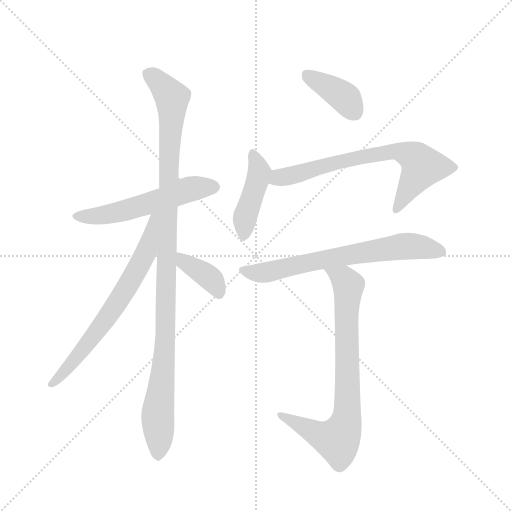
t = 0.00 s
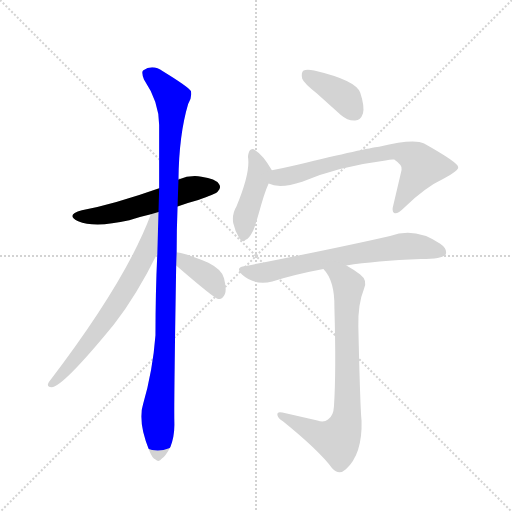
t = 1.44 s
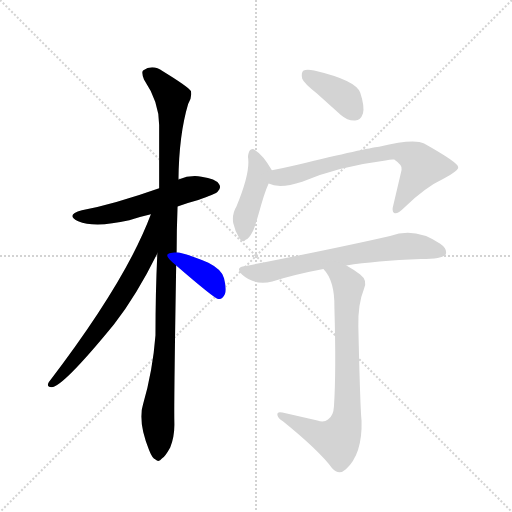
t = 2.88 s
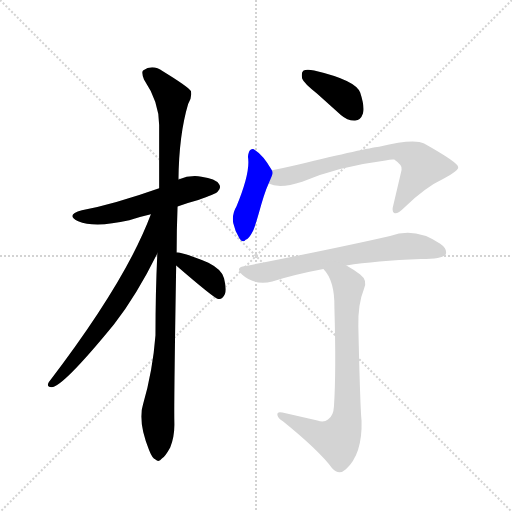
t = 4.32 s
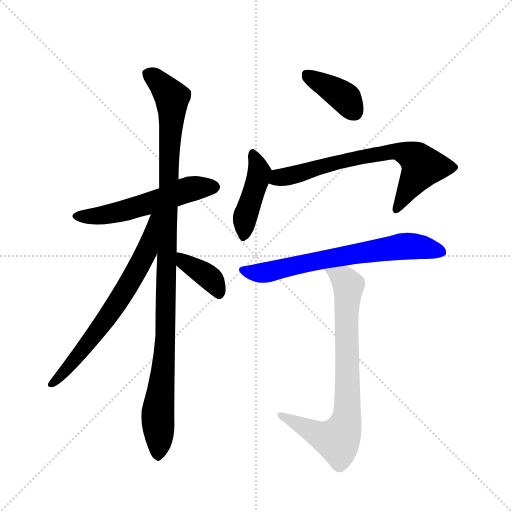
t = 5.76 s
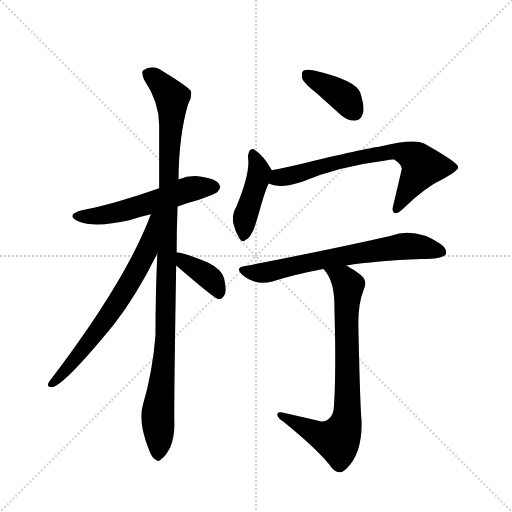
t = 7.20 s

The animated SVG that drew these frames (rendered in a browser with its animation timeline set to each time). Animation: 9 CSS @keyframes rules; one cycle of 7.20 s.

<svg version="1.1" viewBox="0 0 1024 1024" xmlns="http://www.w3.org/2000/svg">
  <g stroke="lightgray" stroke-dasharray="1,1" stroke-width="1" transform="scale(4, 4)">
    <line x1="0" y1="0" x2="256" y2="256"></line>
    <line x1="256" y1="0" x2="0" y2="256"></line>
    <line x1="128" y1="0" x2="128" y2="256"></line>
    <line x1="0" y1="128" x2="256" y2="128"></line>
  </g>
  <g transform="scale(0.92, -0.92) translate(60, -900)">
    <style type="text/css">
      
        @keyframes keyframes0 {
          from {
            stroke: blue;
            stroke-dashoffset: 560;
            stroke-width: 128;
          }
          65% {
            animation-timing-function: step-end;
            stroke: blue;
            stroke-dashoffset: 0;
            stroke-width: 128;
          }
          to {
            stroke: black;
            stroke-width: 1024;
          }
        }
        #make-me-a-hanzi-animation-0 {
          animation: keyframes0 0.7057291666666666s both;
          animation-delay: 0s;
          animation-timing-function: linear;
        }
      
        @keyframes keyframes1 {
          from {
            stroke: blue;
            stroke-dashoffset: 1105;
            stroke-width: 128;
          }
          78% {
            animation-timing-function: step-end;
            stroke: blue;
            stroke-dashoffset: 0;
            stroke-width: 128;
          }
          to {
            stroke: black;
            stroke-width: 1024;
          }
        }
        #make-me-a-hanzi-animation-1 {
          animation: keyframes1 1.1492513020833333s both;
          animation-delay: 0.7057291666666666s;
          animation-timing-function: linear;
        }
      
        @keyframes keyframes2 {
          from {
            stroke: blue;
            stroke-dashoffset: 694;
            stroke-width: 128;
          }
          69% {
            animation-timing-function: step-end;
            stroke: blue;
            stroke-dashoffset: 0;
            stroke-width: 128;
          }
          to {
            stroke: black;
            stroke-width: 1024;
          }
        }
        #make-me-a-hanzi-animation-2 {
          animation: keyframes2 0.8147786458333334s both;
          animation-delay: 1.85498046875s;
          animation-timing-function: linear;
        }
      
        @keyframes keyframes3 {
          from {
            stroke: blue;
            stroke-dashoffset: 385;
            stroke-width: 128;
          }
          56% {
            animation-timing-function: step-end;
            stroke: blue;
            stroke-dashoffset: 0;
            stroke-width: 128;
          }
          to {
            stroke: black;
            stroke-width: 1024;
          }
        }
        #make-me-a-hanzi-animation-3 {
          animation: keyframes3 0.5633138020833334s both;
          animation-delay: 2.6697591145833335s;
          animation-timing-function: linear;
        }
      
        @keyframes keyframes4 {
          from {
            stroke: blue;
            stroke-dashoffset: 393;
            stroke-width: 128;
          }
          56% {
            animation-timing-function: step-end;
            stroke: blue;
            stroke-dashoffset: 0;
            stroke-width: 128;
          }
          to {
            stroke: black;
            stroke-width: 1024;
          }
        }
        #make-me-a-hanzi-animation-4 {
          animation: keyframes4 0.56982421875s both;
          animation-delay: 3.233072916666667s;
          animation-timing-function: linear;
        }
      
        @keyframes keyframes5 {
          from {
            stroke: blue;
            stroke-dashoffset: 435;
            stroke-width: 128;
          }
          59% {
            animation-timing-function: step-end;
            stroke: blue;
            stroke-dashoffset: 0;
            stroke-width: 128;
          }
          to {
            stroke: black;
            stroke-width: 1024;
          }
        }
        #make-me-a-hanzi-animation-5 {
          animation: keyframes5 0.60400390625s both;
          animation-delay: 3.802897135416667s;
          animation-timing-function: linear;
        }
      
        @keyframes keyframes6 {
          from {
            stroke: blue;
            stroke-dashoffset: 713;
            stroke-width: 128;
          }
          70% {
            animation-timing-function: step-end;
            stroke: blue;
            stroke-dashoffset: 0;
            stroke-width: 128;
          }
          to {
            stroke: black;
            stroke-width: 1024;
          }
        }
        #make-me-a-hanzi-animation-6 {
          animation: keyframes6 0.8302408854166666s both;
          animation-delay: 4.406901041666667s;
          animation-timing-function: linear;
        }
      
        @keyframes keyframes7 {
          from {
            stroke: blue;
            stroke-dashoffset: 697;
            stroke-width: 128;
          }
          69% {
            animation-timing-function: step-end;
            stroke: blue;
            stroke-dashoffset: 0;
            stroke-width: 128;
          }
          to {
            stroke: black;
            stroke-width: 1024;
          }
        }
        #make-me-a-hanzi-animation-7 {
          animation: keyframes7 0.8172200520833334s both;
          animation-delay: 5.237141927083334s;
          animation-timing-function: linear;
        }
      
        @keyframes keyframes8 {
          from {
            stroke: blue;
            stroke-dashoffset: 791;
            stroke-width: 128;
          }
          72% {
            animation-timing-function: step-end;
            stroke: blue;
            stroke-dashoffset: 0;
            stroke-width: 128;
          }
          to {
            stroke: black;
            stroke-width: 1024;
          }
        }
        #make-me-a-hanzi-animation-8 {
          animation: keyframes8 0.8937174479166666s both;
          animation-delay: 6.054361979166667s;
          animation-timing-function: linear;
        }
      
    </style>
    
      <path d="M 326 451 Q 345 458 371 465 Q 408 478 413 483 Q 422 492 416 500 Q 409 512 378 516 Q 353 520 328 510 L 286 491 Q 190 457 118 443 Q 81 433 110 419 Q 146 404 221 421 Q 242 428 268 434 L 326 451 Z" fill="lightgray"></path>
    
      <path d="M 324 351 Q 324 399 326 451 L 328 510 Q 329 607 349 674 Q 358 689 355 702 Q 348 712 294 745 Q 272 761 251 747 Q 247 743 253 727 Q 286 678 286 628 L 286 491 L 282 349 Q 278 264 278 171 Q 272 93 251 21 Q 239 -15 264 -78 Q 271 -96 278 -99 Q 285 -106 292 -97 Q 299 -93 310 -73 Q 320 -48 319 -18 Q 318 22 323 323 L 324 351 Z" fill="lightgray"></path>
    
      <path d="M 268 434 Q 214 289 46 69 Q 40 59 52 58 Q 76 58 188 195 Q 237 258 282 349 C 338 461 279 462 268 434 Z" fill="lightgray"></path>
    
      <path d="M 323 323 Q 404 253 414 250 L 417 250 Q 424 250 429 261 Q 433 271 427 295 Q 423 314 393 329 Q 332 354 324 351 C 294 350 300 343 323 323 Z" fill="lightgray"></path>
    
      <path d="M 629 697 L 681 650 Q 696 637 712 638 Q 724 638 729 653 Q 733 669 723 699 Q 713 726 623 747 Q 607 750 600 747 Q 594 743 597 729 Q 601 719 629 697 Z" fill="lightgray"></path>
    
      <path d="M 531 530 Q 512 563 494 574 Q 490 578 484 574 Q 480 570 479 559 Q 485 526 454 451 Q 444 435 447 415 Q 451 396 461 381 Q 468 371 474 379 Q 481 380 489 396 Q 493 403 502 434 Q 515 482 524 501 C 534 524 534 524 531 530 Z" fill="lightgray"></path>
    
      <path d="M 524 501 Q 548 489 597 505 Q 676 538 778 551 Q 791 554 797 553 Q 816 540 813 531 Q 813 530 795 454 Q 791 441 797 437 Q 804 434 818 448 Q 864 493 905 512 Q 938 530 936 537 Q 935 547 862 588 Q 840 600 764 581 Q 737 578 587 542 Q 557 535 531 530 C 502 524 495 510 524 501 Z" fill="lightgray"></path>
    
      <path d="M 693 323 Q 756 333 855 337 Q 901 337 909 347 Q 913 359 897 370 Q 843 407 788 387 Q 670 360 470 321 Q 451 318 466 303 Q 494 278 532 288 Q 584 304 643 315 L 693 323 Z" fill="lightgray"></path>
    
      <path d="M 630 -14 L 554 3 Q 542 6 543 -2 Q 544 -9 555 -16 Q 633 -79 662 -118 Q 677 -134 692 -120 Q 728 -87 726 -15 Q 723 12 719 190 Q 718 239 731 271 Q 740 290 723 303 Q 708 315 693 323 C 667 338 625 339 643 315 Q 668 290 667 230 Q 671 91 666 17 Q 665 -4 653 -12 Q 644 -19 630 -14 Z" fill="lightgray"></path>
    
    
      <clipPath id="make-me-a-hanzi-clip-0">
        <path d="M 326 451 Q 345 458 371 465 Q 408 478 413 483 Q 422 492 416 500 Q 409 512 378 516 Q 353 520 328 510 L 286 491 Q 190 457 118 443 Q 81 433 110 419 Q 146 404 221 421 Q 242 428 268 434 L 326 451 Z"></path>
      </clipPath>
      <path clip-path="url(#make-me-a-hanzi-clip-0)" d="M 111 432 L 171 433 L 256 455 L 343 486 L 406 493" fill="none" id="make-me-a-hanzi-animation-0" stroke-dasharray="432 864" stroke-linecap="round"></path>
    
      <clipPath id="make-me-a-hanzi-clip-1">
        <path d="M 324 351 Q 324 399 326 451 L 328 510 Q 329 607 349 674 Q 358 689 355 702 Q 348 712 294 745 Q 272 761 251 747 Q 247 743 253 727 Q 286 678 286 628 L 286 491 L 282 349 Q 278 264 278 171 Q 272 93 251 21 Q 239 -15 264 -78 Q 271 -96 278 -99 Q 285 -106 292 -97 Q 299 -93 310 -73 Q 320 -48 319 -18 Q 318 22 323 323 L 324 351 Z"></path>
      </clipPath>
      <path clip-path="url(#make-me-a-hanzi-clip-1)" d="M 262 741 L 314 688 L 301 189 L 283 1 L 283 -86" fill="none" id="make-me-a-hanzi-animation-1" stroke-dasharray="977 1954" stroke-linecap="round"></path>
    
      <clipPath id="make-me-a-hanzi-clip-2">
        <path d="M 268 434 Q 214 289 46 69 Q 40 59 52 58 Q 76 58 188 195 Q 237 258 282 349 C 338 461 279 462 268 434 Z"></path>
      </clipPath>
      <path clip-path="url(#make-me-a-hanzi-clip-2)" d="M 282 431 L 274 426 L 260 357 L 205 258 L 150 177 L 53 66" fill="none" id="make-me-a-hanzi-animation-2" stroke-dasharray="566 1132" stroke-linecap="round"></path>
    
      <clipPath id="make-me-a-hanzi-clip-3">
        <path d="M 323 323 Q 404 253 414 250 L 417 250 Q 424 250 429 261 Q 433 271 427 295 Q 423 314 393 329 Q 332 354 324 351 C 294 350 300 343 323 323 Z"></path>
      </clipPath>
      <path clip-path="url(#make-me-a-hanzi-clip-3)" d="M 327 344 L 343 327 L 374 313 L 402 290 L 416 258" fill="none" id="make-me-a-hanzi-animation-3" stroke-dasharray="257 514" stroke-linecap="round"></path>
    
      <clipPath id="make-me-a-hanzi-clip-4">
        <path d="M 629 697 L 681 650 Q 696 637 712 638 Q 724 638 729 653 Q 733 669 723 699 Q 713 726 623 747 Q 607 750 600 747 Q 594 743 597 729 Q 601 719 629 697 Z"></path>
      </clipPath>
      <path clip-path="url(#make-me-a-hanzi-clip-4)" d="M 606 739 L 692 686 L 711 656" fill="none" id="make-me-a-hanzi-animation-4" stroke-dasharray="265 530" stroke-linecap="round"></path>
    
      <clipPath id="make-me-a-hanzi-clip-5">
        <path d="M 531 530 Q 512 563 494 574 Q 490 578 484 574 Q 480 570 479 559 Q 485 526 454 451 Q 444 435 447 415 Q 451 396 461 381 Q 468 371 474 379 Q 481 380 489 396 Q 493 403 502 434 Q 515 482 524 501 C 534 524 534 524 531 530 Z"></path>
      </clipPath>
      <path clip-path="url(#make-me-a-hanzi-clip-5)" d="M 489 564 L 501 539 L 502 514 L 473 429 L 469 393" fill="none" id="make-me-a-hanzi-animation-5" stroke-dasharray="307 614" stroke-linecap="round"></path>
    
      <clipPath id="make-me-a-hanzi-clip-6">
        <path d="M 524 501 Q 548 489 597 505 Q 676 538 778 551 Q 791 554 797 553 Q 816 540 813 531 Q 813 530 795 454 Q 791 441 797 437 Q 804 434 818 448 Q 864 493 905 512 Q 938 530 936 537 Q 935 547 862 588 Q 840 600 764 581 Q 737 578 587 542 Q 557 535 531 530 C 502 524 495 510 524 501 Z"></path>
      </clipPath>
      <path clip-path="url(#make-me-a-hanzi-clip-6)" d="M 532 507 L 647 542 L 797 572 L 814 569 L 838 560 L 858 538 L 801 443" fill="none" id="make-me-a-hanzi-animation-6" stroke-dasharray="585 1170" stroke-linecap="round"></path>
    
      <clipPath id="make-me-a-hanzi-clip-7">
        <path d="M 693 323 Q 756 333 855 337 Q 901 337 909 347 Q 913 359 897 370 Q 843 407 788 387 Q 670 360 470 321 Q 451 318 466 303 Q 494 278 532 288 Q 584 304 643 315 L 693 323 Z"></path>
      </clipPath>
      <path clip-path="url(#make-me-a-hanzi-clip-7)" d="M 468 312 L 510 306 L 653 338 L 816 365 L 851 364 L 901 352" fill="none" id="make-me-a-hanzi-animation-7" stroke-dasharray="569 1138" stroke-linecap="round"></path>
    
      <clipPath id="make-me-a-hanzi-clip-8">
        <path d="M 630 -14 L 554 3 Q 542 6 543 -2 Q 544 -9 555 -16 Q 633 -79 662 -118 Q 677 -134 692 -120 Q 728 -87 726 -15 Q 723 12 719 190 Q 718 239 731 271 Q 740 290 723 303 Q 708 315 693 323 C 667 338 625 339 643 315 Q 668 290 667 230 Q 671 91 666 17 Q 665 -4 653 -12 Q 644 -19 630 -14 Z"></path>
      </clipPath>
      <path clip-path="url(#make-me-a-hanzi-clip-8)" d="M 650 313 L 687 293 L 697 277 L 696 49 L 690 -25 L 674 -57 L 636 -46 L 550 -3" fill="none" id="make-me-a-hanzi-animation-8" stroke-dasharray="663 1326" stroke-linecap="round"></path>
    
  </g>
</svg>
